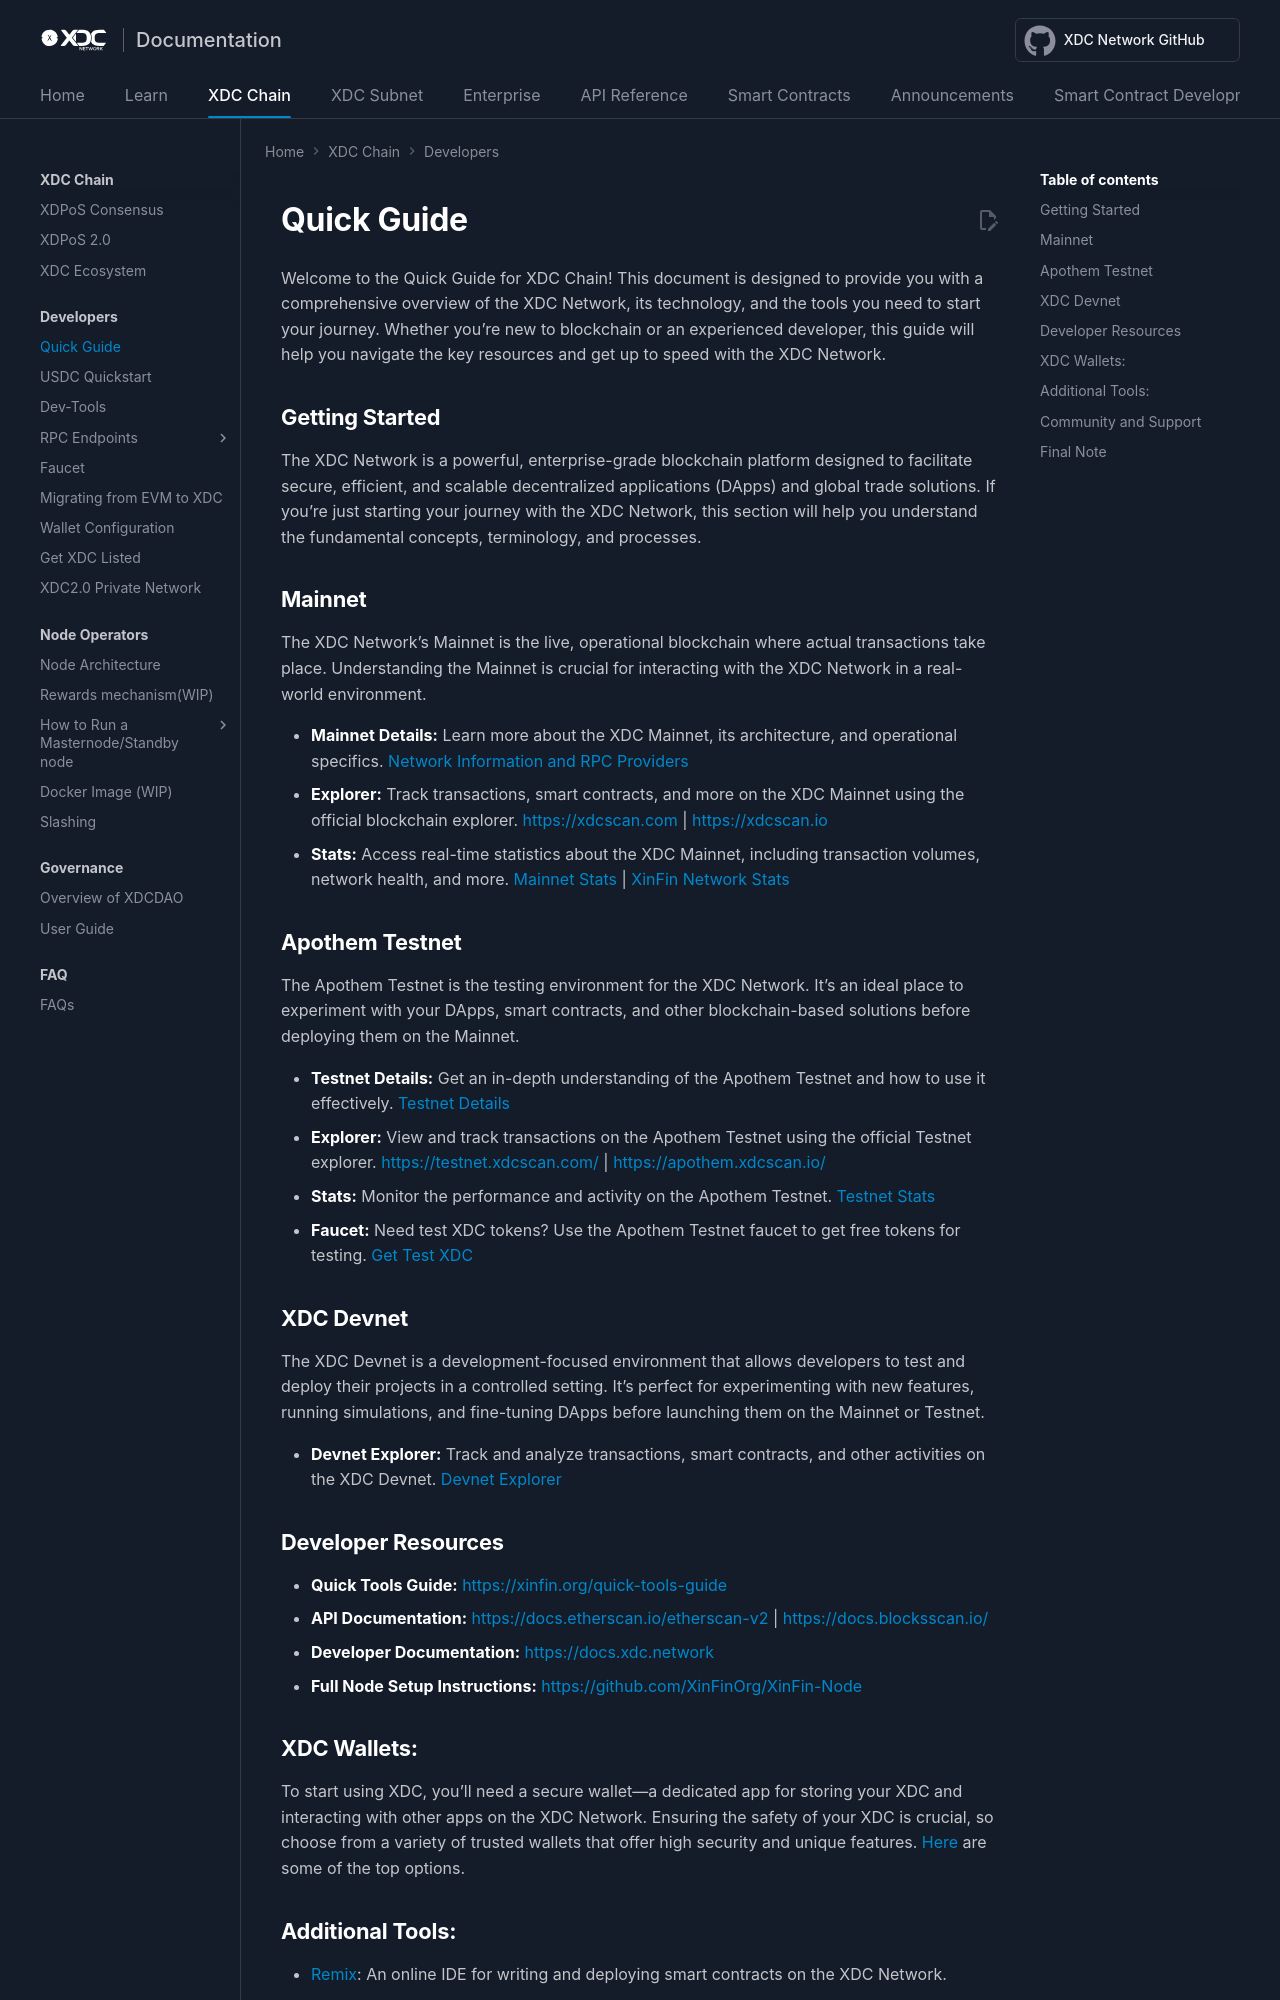

repository: XinFinOrg/Docs · page: xdcchain/developers/quick-guide/index.html · generator: mkdocs

---
title: Quick Guide: XDC Chain
---

Welcome to the Quick Guide for XDC Chain! This document is designed to provide you with a comprehensive overview of the XDC Network, its technology, and the tools you need to start your journey. Whether you're new to blockchain or an experienced developer, this guide will help you navigate the key resources and get up to speed with the XDC Network.

## Getting Started

The XDC Network is a powerful, enterprise-grade blockchain platform designed to facilitate secure, efficient, and scalable decentralized applications (DApps) and global trade solutions. If you're just starting your journey with the XDC Network, this section will help you understand the fundamental concepts, terminology, and processes.

## Mainnet

The XDC Network's Mainnet is the live, operational blockchain where actual transactions take place. Understanding the Mainnet is crucial for interacting with the XDC Network in a real-world environment.

- **Mainnet Details:** Learn more about the XDC Mainnet, its architecture, and operational specifics. [Network Information and RPC Providers](./rpc.md)
- **Explorer:** Track transactions, smart contracts, and more on the XDC Mainnet using the official blockchain explorer. https://xdcscan.com | https://xdcscan.io
- **Stats:** Access real-time statistics about the XDC Mainnet, including transaction volumes, network health, and more. [Mainnet Stats](https://stats.xdc.org/) | [XinFin Network Stats](https://xinfin.network/#stats)

## Apothem Testnet

The Apothem Testnet is the testing environment for the XDC Network. It's an ideal place to experiment with your DApps, smart contracts, and other blockchain-based solutions before deploying them on the Mainnet.

- **Testnet Details:** Get an in-depth understanding of the Apothem Testnet and how to use it effectively. [Testnet Details](./rpc.md)
- **Explorer:** View and track transactions on the Apothem Testnet using the official Testnet explorer. https://testnet.xdcscan.com/ | https://apothem.xdcscan.io/
- **Stats:** Monitor the performance and activity on the Apothem Testnet. [Testnet Stats](https://apothem.network/#stats)
- **Faucet:** Need test XDC tokens? Use the Apothem Testnet faucet to get free tokens for testing. [Get Test XDC](https://faucet.blocksscan.io/)

## XDC Devnet
The XDC Devnet is a development-focused environment that allows developers to test and deploy their projects in a controlled setting. It’s perfect for experimenting with new features, running simulations, and fine-tuning DApps before launching them on the Mainnet or Testnet.

- **Devnet Explorer:** Track and analyze transactions, smart contracts, and other activities on the XDC Devnet. [Devnet Explorer](https://devnet.xdcscan.io/)
